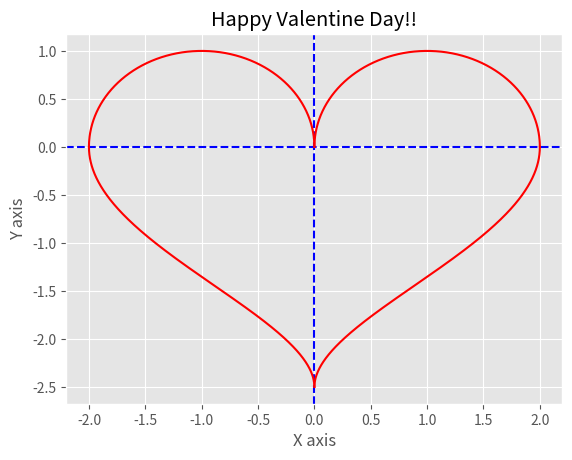

This chart was generated by the following Python code:
###################################
############  Author:  ############
####### Devendra G Thombre ########
###################################
###################################
#########  Valentine_v1  ##########
###################################
###################################

# importing modules
import matplotlib.pyplot as plt
import numpy as np
import math
import time

# creating two x axis array for plotting in positive & negative x-axis:
x1 = np.arange(0,2.001,0.001)
x2 = np.arange(0,-2.001,-0.001)

# creating four y axis array for plotting in positive & negative y-axis in all four quadrant:
y1 = []
y2 = []
y3 = []
y4 = []

#straight line plotting arrays
x = np.arange(-2,3,0.1)
y = []
for i in (x):
    temp = 0.8*i-0.7
    y.append(temp)

#First quadrant y1 location
for i in (x1):
    t1 = 1 -((i-1)**2)
    temp = math.sqrt(t1)
    y1.append(temp)
    
#Second quadrant y2 location    
for i in (x2):
    t1 = 1 -((-i-1)**2)
    temp = math.sqrt(t1)
    y2.append(temp)

#Third quadrant y3 location       
for i in (x2):
    m = -2.5
    t1 = 1 - math.sqrt(-i/2)
    temp = math.sqrt(t1)
    temp *= m 
    y3.append(temp)

#Fourth quadrant y4 location   
for i in (x1):
    m = -2.5
    t1 = 1 - math.sqrt(i/2)
    temp = math.sqrt(t1)
    temp *= m 
    y4.append(temp)      
    
# adding style to plot
plt.style.use('ggplot')

# More style for plot:
#[‘Solarize_Light2’, ‘_classic_test_patch’, ‘bmh’, ‘classic’, ‘dark_background’, ‘fast’,
#‘fivethirtyeight’, ‘ggplot’,’grayscale’,’seaborn’,’seaborn-bright’,’seaborn-colorblind’, 
#‘seaborn-dark’, ‘seaborn-dark-palette’, ‘seaborn-darkgrid’, ‘seaborn-deep’, ‘seaborn-muted’,
#‘seaborn-notebook’, ‘seaborn-paper’, ‘seaborn-pastel’, ‘seaborn-poster’,’seaborn-talk’,
#’seaborn-ticks’,’seaborn-white’,’seaborn-whitegrid’,’tableau-colorblind10′]

# title of plot
plt.title("Happy Valentine Day!!")

# adding vertical y-axis line with -- line
plt.axvline(0, c='blue', ls='--')

# adding horizontal x-axis line with -- line
plt.axhline(0, c='blue', ls='--')

# label to x axis
plt.xlabel("X axis")

# label to y axis
plt.ylabel("Y axis")

# creating plot of heart
plt.plot(x1, y1, c="red")
plt.plot(x2, y2, c="red")
plt.plot(x2, y3, c="red")
plt.plot(x1, y4, c="red")

# creating straight line through heart
#plt.plot(x, y, c="red")

# plot show
plt.show()
